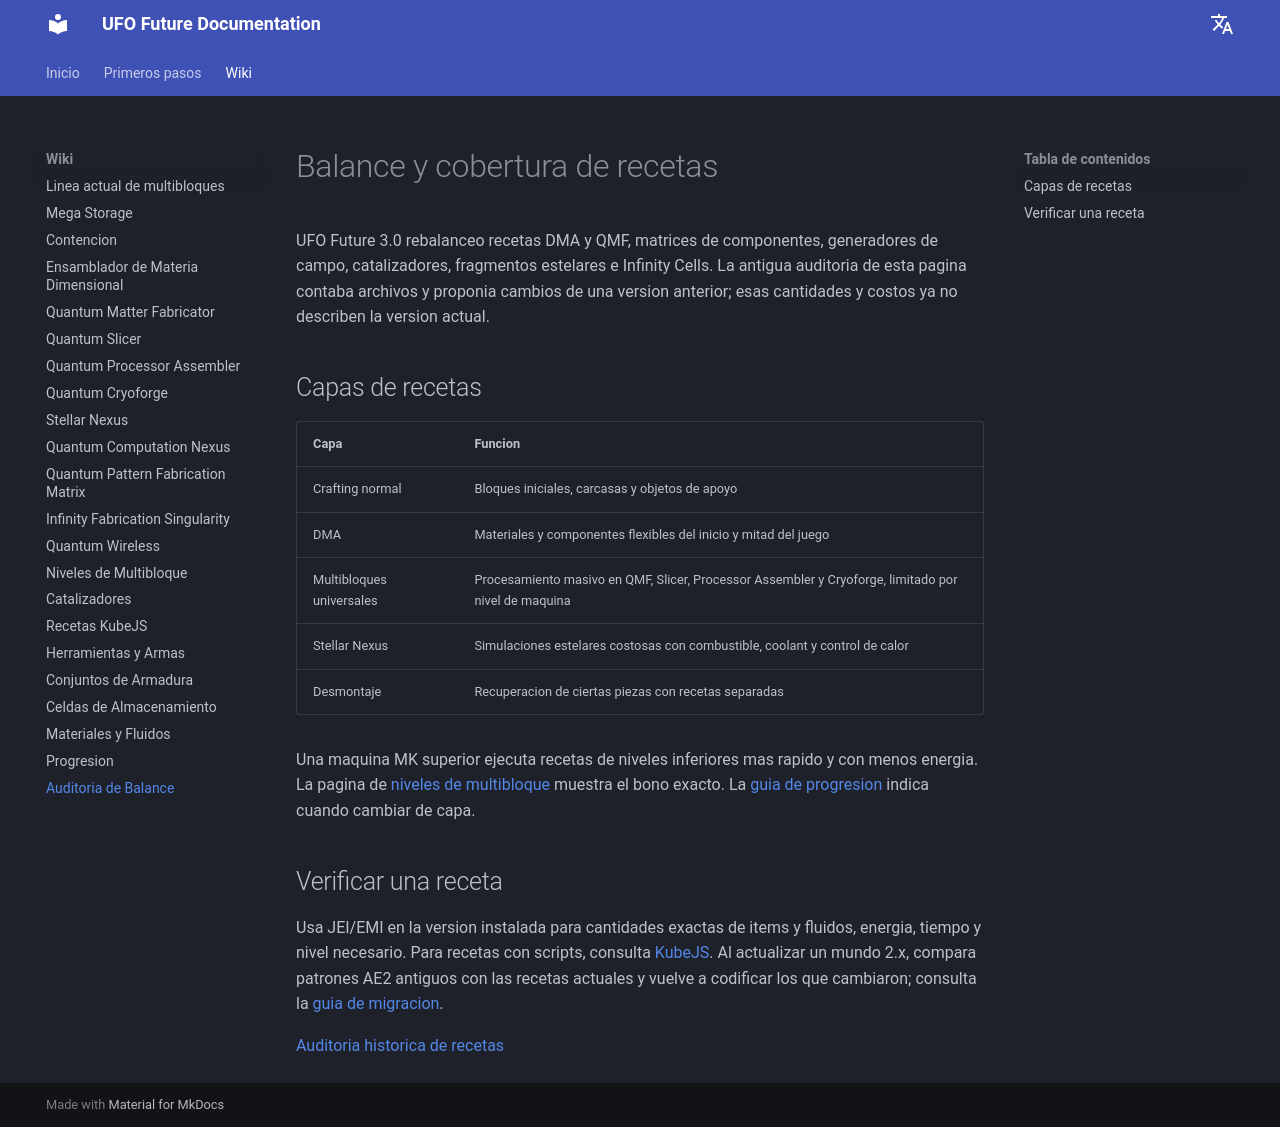

repository: Raishxn/UFO-Future-1.21.1 · page: es/recipe-balance-audit/index.html · generator: mkdocs

# Balance y cobertura de recetas

UFO Future 3.0 rebalanceo recetas DMA y QMF, matrices de componentes, generadores de campo, catalizadores, fragmentos estelares e Infinity Cells. La antigua auditoria de esta pagina contaba archivos y proponia cambios de una version anterior; esas cantidades y costos ya no describen la version actual.

## Capas de recetas

| Capa | Funcion |
|---|---|
| Crafting normal | Bloques iniciales, carcasas y objetos de apoyo |
| DMA | Materiales y componentes flexibles del inicio y mitad del juego |
| Multibloques universales | Procesamiento masivo en QMF, Slicer, Processor Assembler y Cryoforge, limitado por nivel de maquina |
| Stellar Nexus | Simulaciones estelares costosas con combustible, coolant y control de calor |
| Desmontaje | Recuperacion de ciertas piezas con recetas separadas |

Una maquina MK superior ejecuta recetas de niveles inferiores mas rapido y con menos energia. La pagina de [niveles de multibloque](multiblock-tiers.md) muestra el bono exacto. La [guia de progresion](progression.md) indica cuando cambiar de capa.

## Verificar una receta

Usa JEI/EMI en la version instalada para cantidades exactas de items y fluidos, energia, tiempo y nivel necesario. Para recetas con scripts, consulta [KubeJS](kubejs-recipes.md). Al actualizar un mundo 2.x, compara patrones AE2 antiguos con las recetas actuales y vuelve a codificar los que cambiaron; consulta la [guia de migracion](../releases/MIGRATION_2.1-to-3.0.md).

[Auditoria historica de recetas](https://github.com/Raishxn/UFO-Future-1.21.1/blob/e8d928c/docs/en/recipe-balance-audit.md)
